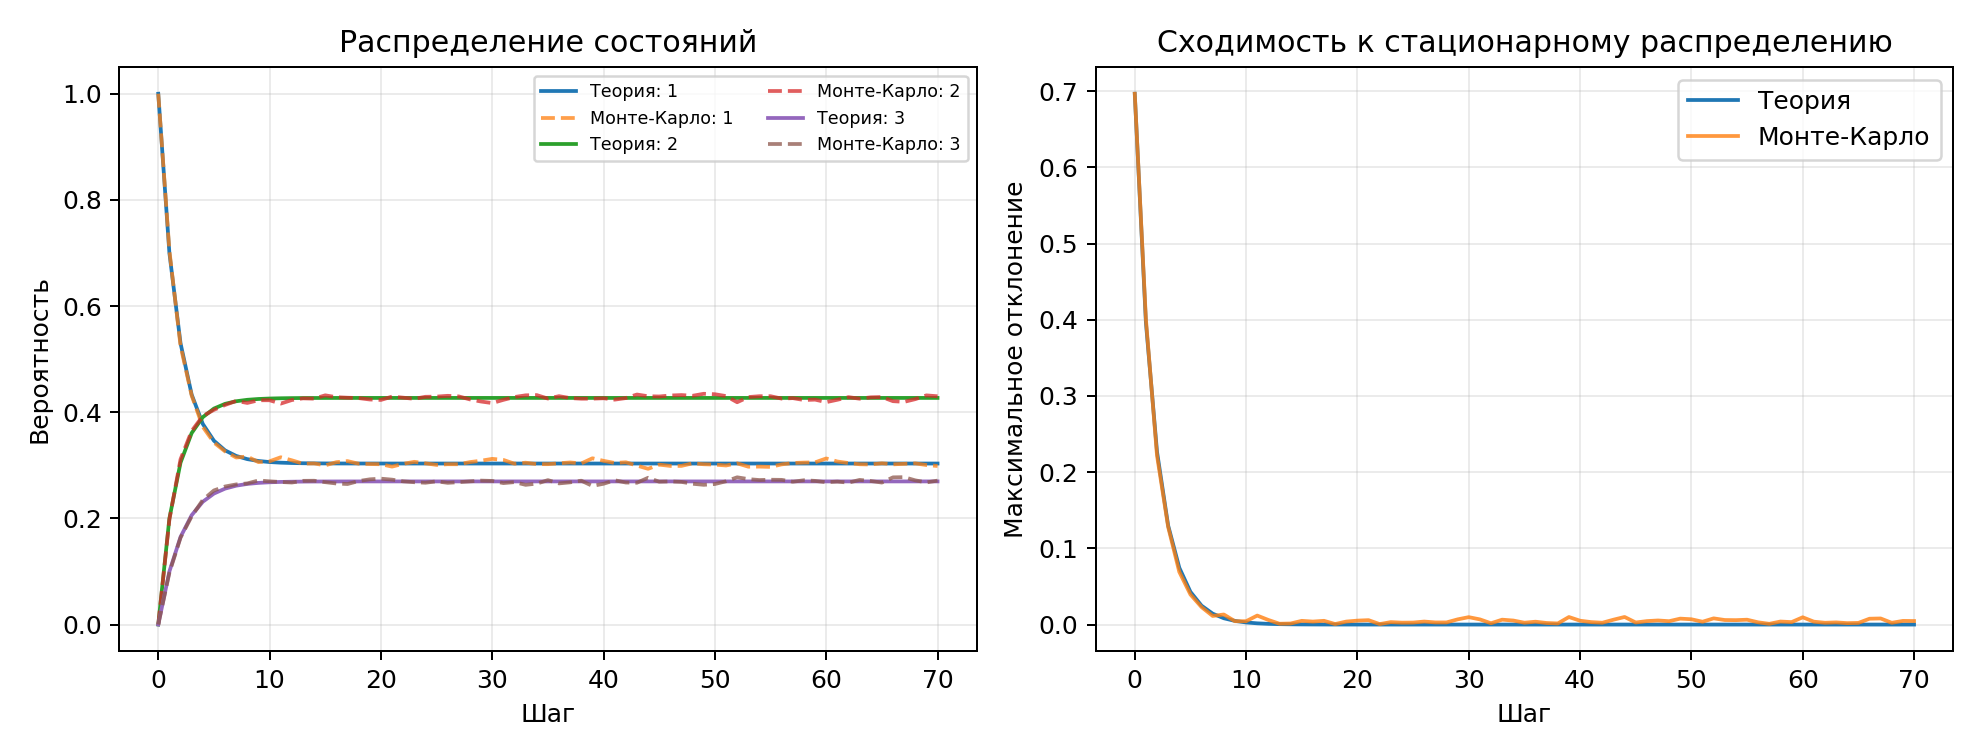

Data behind this chart, as committed beside it:
step, theory_1, theory_2, theory_3, mc_1, mc_2, mc_3
0.000000000000000000e+00, 1.000000000000000000e+00, 0.000000000000000000e+00, 0.000000000000000000e+00, 1.000000000000000000e+00, 0.000000000000000000e+00, 0.000000000000000000e+00
1.000000000000000000e+00, 6.999999999999999556e-01, 2.000000000000000111e-01, 1.000000000000000056e-01, 7.043333333333333668e-01, 1.979166666666666574e-01, 9.775000000000000355e-02
2.000000000000000000e+00, 5.299999999999999156e-01, 3.049999999999999933e-01, 1.649999999999999800e-01, 5.250000000000000222e-01, 3.113333333333333508e-01, 1.636666666666666548e-01
3.000000000000000000e+00, 4.332499999999999685e-01, 3.607500000000000151e-01, 2.059999999999999609e-01, 4.314166666666666705e-01, 3.646666666666666390e-01, 2.039166666666666627e-01
4.000000000000000000e+00, 3.779874999999999763e-01, 3.906749999999999945e-01, 2.313375000000000015e-01, 3.724999999999999978e-01, 3.928333333333333122e-01, 2.346666666666666623e-01
5.000000000000000000e+00, 3.463262499999999466e-01, 4.069043749999999293e-01, 2.467693749999999853e-01, 3.428333333333333233e-01, 4.045000000000000262e-01, 2.526666666666666505e-01
6.000000000000000000e+00, 3.281409687499999284e-01, 4.157906562499999459e-01, 2.560683750000000147e-01, 3.262499999999999845e-01, 4.136666666666666825e-01, 2.600833333333333330e-01
7.000000000000000000e+00, 3.176741140624999016e-01, 4.206987468749999737e-01, 2.616271390625000137e-01, 3.146666666666666501e-01, 4.213333333333333375e-01, 2.640000000000000124e-01
8.000000000000000000e+00, 3.116394057812499341e-01, 4.234307303906249542e-01, 2.649298638281250007e-01, 3.165833333333333277e-01, 4.174999999999999822e-01, 2.659166666666666901e-01
9.000000000000000000e+00, 3.081551799882811804e-01, 4.249618583867186827e-01, 2.668829616249999703e-01, 3.059999999999999942e-01, 4.225833333333333108e-01, 2.714166666666666394e-01
1.000000000000000000e+01, 3.061412009123046229e-01, 4.258250772746092760e-01, 2.680337218130858790e-01, 3.075833333333333197e-01, 4.225833333333333108e-01, 2.698333333333333139e-01
1.100000000000000000e+01, 3.049759744111131821e-01, 4.263142247279588792e-01, 2.687098008609276611e-01, 3.151666666666666505e-01, 4.162500000000000089e-01, 2.685833333333333406e-01
1.200000000000000000e+01, 3.043012958830658699e-01, 4.265926024070257894e-01, 2.691061017099081187e-01, 3.094166666666666732e-01, 4.229999999999999871e-01, 2.675833333333333397e-01
1.300000000000000000e+01, 3.039104076501907836e-01, 4.267516062890082673e-01, 2.693379860608007270e-01, 3.030833333333333157e-01, 4.261666666666666936e-01, 2.707499999999999907e-01
1.400000000000000000e+01, 3.036838249045648586e-01, 4.268427024475441312e-01, 2.694734726478907882e-01, 3.034999999999999920e-01, 4.255833333333333135e-01, 2.709166666666666390e-01
1.500000000000000000e+01, 3.035524300651161189e-01, 4.268950248561664829e-01, 2.695525450787171207e-01, 2.999166666666666647e-01, 4.318333333333333468e-01, 2.682499999999999885e-01
1.600000000000000000e+01, 3.034762092818779622e-01, 4.269251396820190059e-01, 2.695986510361026989e-01, 3.059166666666666701e-01, 4.283333333333333437e-01, 2.657499999999999862e-01
1.700000000000000000e+01, 3.034319825532276749e-01, 4.269425023928145047e-01, 2.696255150539573764e-01, 3.079166666666666718e-01, 4.273333333333333428e-01, 2.647499999999999853e-01
1.800000000000000000e+01, 3.034063146515772469e-01, 4.269525269491050157e-01, 2.696411583993172378e-01, 3.029999999999999916e-01, 4.266666666666666941e-01, 2.703333333333333144e-01
1.900000000000000000e+01, 3.033914151384015656e-01, 4.269583213945182254e-01, 2.696502634670796539e-01, 3.024166666666666670e-01, 4.239999999999999880e-01, 2.735833333333333450e-01
2.000000000000000000e+01, 3.033827651527667424e-01, 4.269616738706129566e-01, 2.696555609766196904e-01, 3.019999999999999907e-01, 4.231666666666666909e-01, 2.748333333333333184e-01
2.100000000000000000e+01, 3.033777427851906405e-01, 4.269636149841373740e-01, 2.696586422306714304e-01, 2.975833333333333108e-01, 4.294166666666666687e-01, 2.730000000000000204e-01
2.200000000000000000e+01, 3.033748264203211531e-01, 4.269647396036021503e-01, 2.696604339760760860e-01, 3.027500000000000191e-01, 4.274166666666666670e-01, 2.698333333333333139e-01
2.300000000000000000e+01, 3.033731328323727161e-01, 4.269653915006047518e-01, 2.696614756670219215e-01, 3.065833333333333188e-01, 4.252500000000000169e-01, 2.681666666666666643e-01
2.400000000000000000e+01, 3.033721492744537729e-01, 4.269657695336533387e-01, 2.696620811918922223e-01, 3.037500000000000200e-01, 4.290833333333333166e-01, 2.671666666666666634e-01
2.500000000000000000e+01, 3.033715780413548391e-01, 4.269659888264211167e-01, 2.696624331322233226e-01, 3.007500000000000173e-01, 4.294166666666666687e-01, 2.698333333333333139e-01
2.600000000000000000e+01, 3.033712462661338760e-01, 4.269661160698215441e-01, 2.696626376640438028e-01, 3.020833333333333148e-01, 4.309166666666666701e-01, 2.670000000000000151e-01
2.700000000000000000e+01, 3.033710535631712890e-01, 4.269661899181128040e-01, 2.696627565187151299e-01, 3.019999999999999907e-01, 4.297500000000000209e-01, 2.682499999999999885e-01
2.800000000000000000e+01, 3.033709416338082887e-01, 4.269662327849920169e-01, 2.696628255811989172e-01, 3.060833333333333184e-01, 4.241666666666666918e-01, 2.697499999999999898e-01
2.900000000000000000e+01, 3.033708766195344908e-01, 4.269662576715557156e-01, 2.696628657089089609e-01, 3.086666666666666448e-01, 4.201666666666666883e-01, 2.711666666666666670e-01
3.000000000000000000e+01, 3.033708388552984192e-01, 4.269662721212230672e-01, 2.696628890234776255e-01, 3.121666666666666479e-01, 4.172500000000000098e-01, 2.705833333333333424e-01
3.100000000000000000e+01, 3.033708169192400605e-01, 4.269662805117852566e-01, 2.696629025689737946e-01, 3.101666666666666461e-01, 4.233333333333333393e-01, 2.665000000000000147e-01
3.200000000000000000e+01, 3.033708041771331909e-01, 4.269662853843411154e-01, 2.696629104385247500e-01, 3.029999999999999916e-01, 4.286666666666666403e-01, 2.683333333333333126e-01
3.300000000000000000e+01, 3.033707967754968315e-01, 4.269662882140965454e-01, 2.696629150104055683e-01, 3.049166666666666692e-01, 4.318333333333333468e-01, 2.632499999999999840e-01
3.400000000000000000e+01, 3.033707924760027930e-01, 4.269662898575683485e-01, 2.696629176664278038e-01, 3.022500000000000187e-01, 4.322500000000000231e-01, 2.655000000000000138e-01
3.500000000000000000e+01, 3.033707899784799933e-01, 4.269662908121053535e-01, 2.696629192094135985e-01, 3.021666666666666390e-01, 4.257500000000000173e-01, 2.720833333333333437e-01
3.600000000000000000e+01, 3.033707885276931138e-01, 4.269662913665231430e-01, 2.696629201057826331e-01, 3.038333333333333441e-01, 4.302500000000000213e-01, 2.659166666666666901e-01
3.700000000000000000e+01, 3.033707876849419116e-01, 4.269662916885504922e-01, 2.696629206265064860e-01, 3.054166666666666696e-01, 4.266666666666666941e-01, 2.679166666666666918e-01
3.800000000000000000e+01, 3.033707871953925661e-01, 4.269662918756003123e-01, 2.696629209290059559e-01, 3.034999999999999920e-01, 4.254999999999999893e-01, 2.710000000000000187e-01
3.900000000000000000e+01, 3.033707869110153776e-01, 4.269662919842501791e-01, 2.696629211047331665e-01, 3.132499999999999729e-01, 4.255833333333333135e-01, 2.611666666666666581e-01
4.000000000000000000e+01, 3.033707867458215746e-01, 4.269662920473614731e-01, 2.696629212068156201e-01, 3.084166666666666723e-01, 4.263333333333333419e-01, 2.652499999999999858e-01
4.100000000000000000e+01, 3.033707866498608907e-01, 4.269662920840212039e-01, 2.696629212661165176e-01, 3.044166666666666687e-01, 4.237500000000000155e-01, 2.718333333333333157e-01
4.200000000000000000e+01, 3.033707865941174808e-01, 4.269662921053161142e-01, 2.696629213005650172e-01, 3.057500000000000218e-01, 4.266666666666666941e-01, 2.675833333333333397e-01
4.300000000000000000e+01, 3.033707865617361610e-01, 4.269662921176859971e-01, 2.696629213205764541e-01, 2.994999999999999885e-01, 4.333333333333333481e-01, 2.671666666666666634e-01
4.400000000000000000e+01, 3.033707865429258188e-01, 4.269662921248715826e-01, 2.696629213322012109e-01, 2.934166666666666590e-01, 4.300833333333333175e-01, 2.765000000000000235e-01
4.500000000000000000e+01, 3.033707865319988928e-01, 4.269662921290455770e-01, 2.696629213389540869e-01, 3.012500000000000178e-01, 4.296666666666666412e-01, 2.690833333333333410e-01
4.600000000000000000e+01, 3.033707865256514702e-01, 4.269662921314701931e-01, 2.696629213428768934e-01, 2.988333333333333397e-01, 4.314999999999999947e-01, 2.696666666666666656e-01
4.700000000000000000e+01, 3.033707865219642530e-01, 4.269662921328786775e-01, 2.696629213451556817e-01, 2.989166666666666639e-01, 4.323333333333333472e-01, 2.687499999999999889e-01
4.800000000000000000e+01, 3.033707865198223552e-01, 4.269662921336968564e-01, 2.696629213464794006e-01, 3.037500000000000200e-01, 4.309999999999999942e-01, 2.652499999999999858e-01
4.900000000000000000e+01, 3.033707865185781283e-01, 4.269662921341720874e-01, 2.696629213472483966e-01, 3.019999999999999907e-01, 4.347500000000000253e-01, 2.632499999999999840e-01
5.000000000000000000e+01, 3.033707865178553176e-01, 4.269662921344481443e-01, 2.696629213476950948e-01, 3.013333333333333419e-01, 4.339166666666666727e-01, 2.647499999999999853e-01
5.100000000000000000e+01, 3.033707865174354867e-01, 4.269662921346085160e-01, 2.696629213479545539e-01, 2.996666666666666923e-01, 4.304166666666666696e-01, 2.699166666666666936e-01
5.200000000000000000e+01, 3.033707865171915707e-01, 4.269662921347017193e-01, 2.696629213481052667e-01, 3.037500000000000200e-01, 4.188333333333333353e-01, 2.774166666666666448e-01
5.300000000000000000e+01, 3.033707865170498508e-01, 4.269662921347558426e-01, 2.696629213481928633e-01, 2.974166666666666625e-01, 4.285833333333333162e-01, 2.740000000000000213e-01
5.400000000000000000e+01, 3.033707865169675277e-01, 4.269662921347872619e-01, 2.696629213482437115e-01, 2.975833333333333108e-01, 4.301666666666666416e-01, 2.722499999999999920e-01
5.500000000000000000e+01, 3.033707865169197326e-01, 4.269662921348055251e-01, 2.696629213482732434e-01, 2.969999999999999862e-01, 4.301666666666666416e-01, 2.728333333333333166e-01
5.600000000000000000e+01, 3.033707865168919215e-01, 4.269662921348161277e-01, 2.696629213482903964e-01, 3.017500000000000182e-01, 4.256666666666666932e-01, 2.725833333333333441e-01
5.700000000000000000e+01, 3.033707865168757678e-01, 4.269662921348222340e-01, 2.696629213483003884e-01, 3.043333333333333446e-01, 4.265833333333333144e-01, 2.690833333333333410e-01
5.800000000000000000e+01, 3.033707865168663864e-01, 4.269662921348257867e-01, 2.696629213483061616e-01, 3.051666666666666416e-01, 4.229999999999999871e-01, 2.718333333333333157e-01
5.900000000000000000e+01, 3.033707865168609463e-01, 4.269662921348278406e-01, 2.696629213483094922e-01, 3.055833333333333179e-01, 4.237500000000000155e-01, 2.706666666666666665e-01
... 11 more rows
